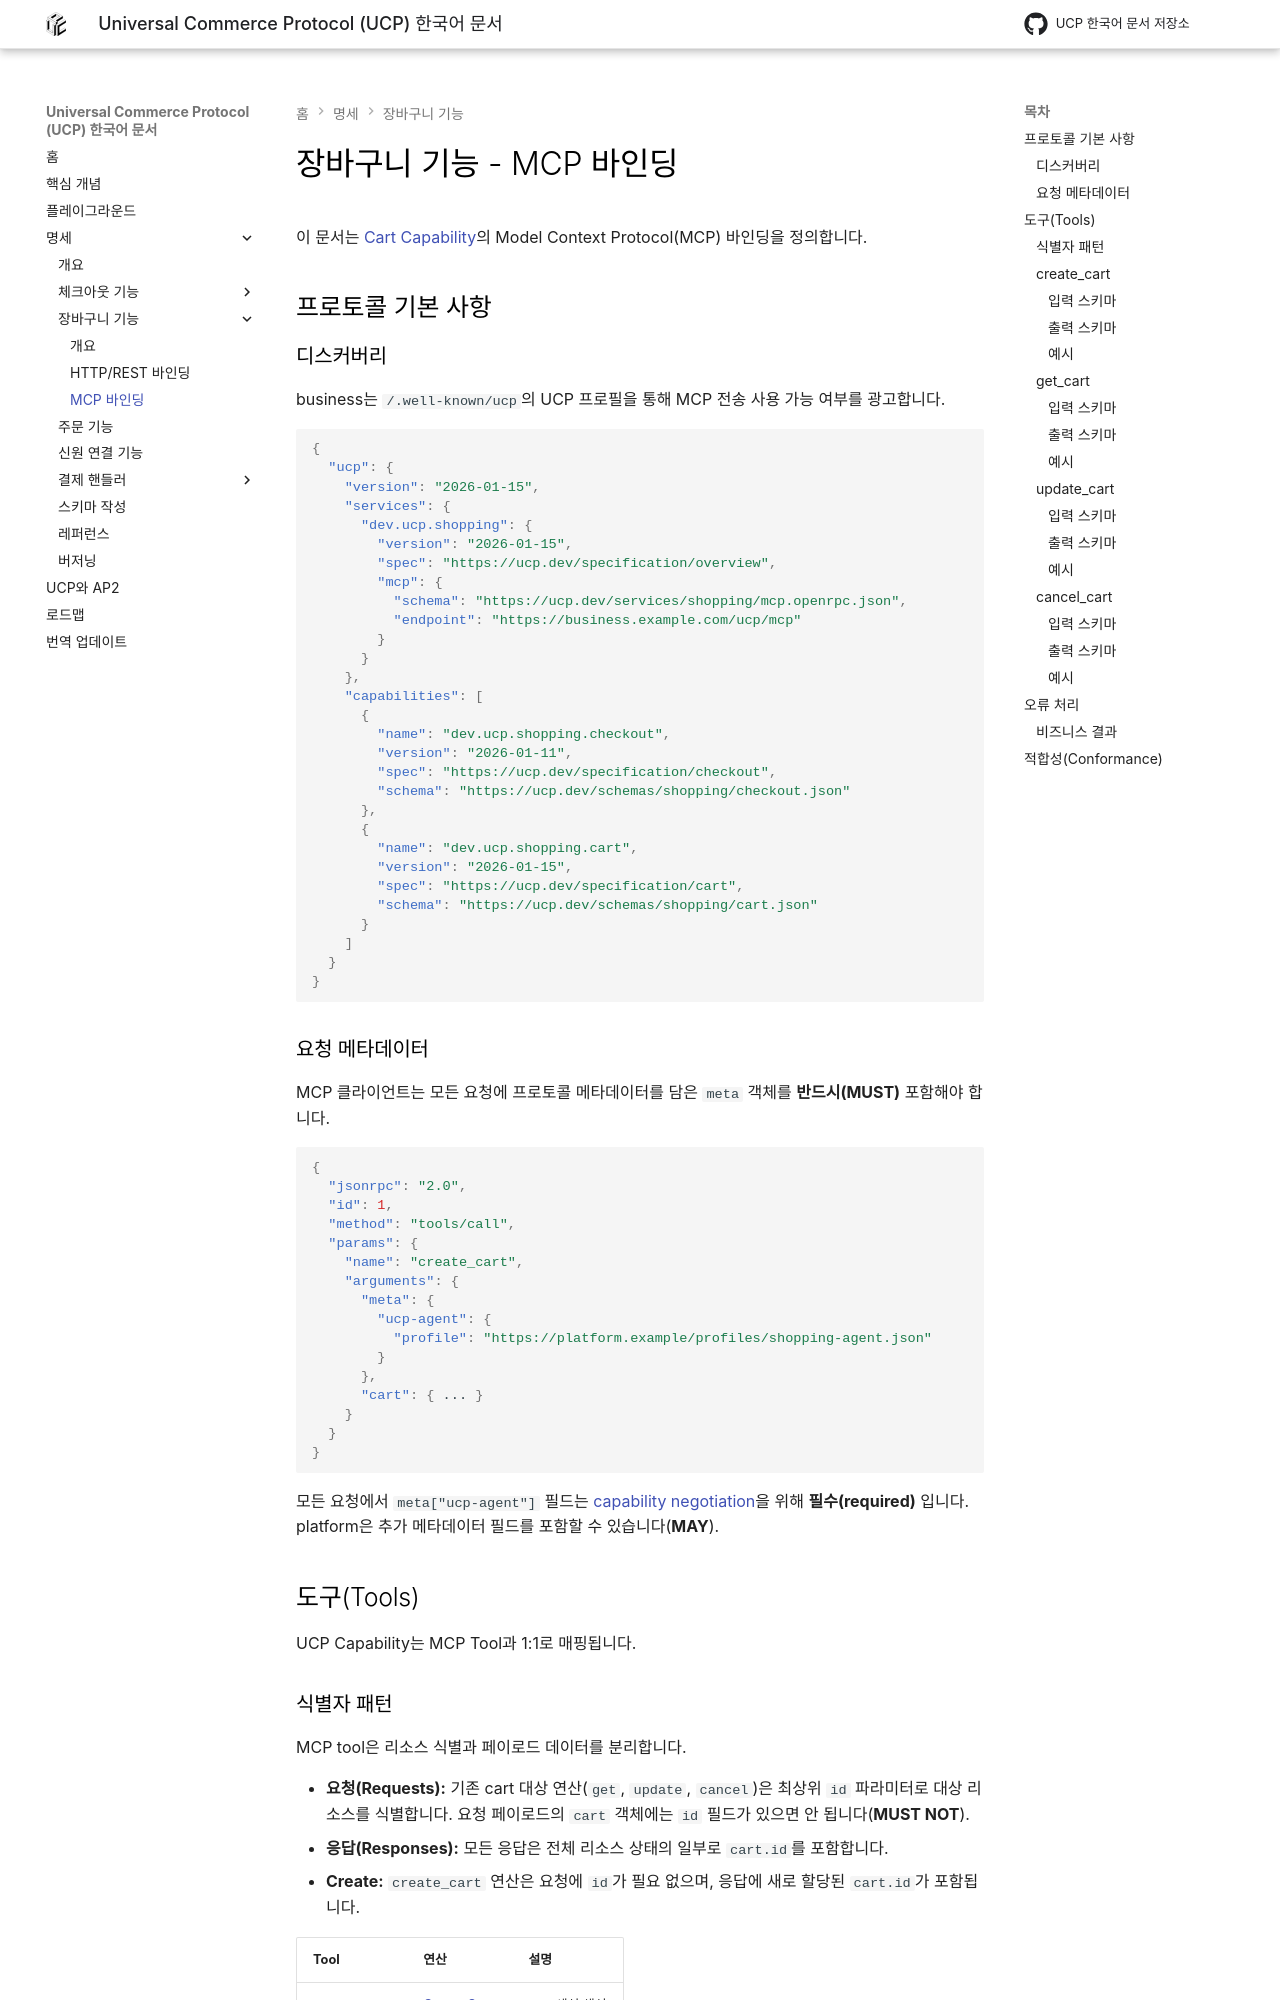

repository: JAICHANGPARK/ucp-docs-ko · page: specification/cart-mcp/index.html · generator: mkdocs

<!--
   Copyright 2026 UCP Authors

   Licensed under the Apache License, Version 2.0 (the "License");
   you may not use this file except in compliance with the License.
   You may obtain a copy of the License at

       http://www.apache.org/licenses/LICENSE-2.0

   Unless required by applicable law or agreed to in writing, software
   distributed under the License is distributed on an "AS IS" BASIS,
   WITHOUT WARRANTIES OR CONDITIONS OF ANY KIND, either express or implied.
   See the License for the specific language governing permissions and
   limitations under the License.
-->

# 장바구니 기능 - MCP 바인딩

이 문서는 [Cart Capability](cart.md)의 Model Context Protocol(MCP) 바인딩을 정의합니다.

## 프로토콜 기본 사항

### 디스커버리

business는 `/.well-known/ucp`의 UCP 프로필을 통해 MCP 전송 사용 가능 여부를 광고합니다.

```json
{
  "ucp": {
    "version": "2026-01-15",
    "services": {
      "dev.ucp.shopping": {
        "version": "2026-01-15",
        "spec": "https://ucp.dev/specification/overview",
        "mcp": {
          "schema": "https://ucp.dev/services/shopping/mcp.openrpc.json",
          "endpoint": "https://business.example.com/ucp/mcp"
        }
      }
    },
    "capabilities": [
      {
        "name": "dev.ucp.shopping.checkout",
        "version": "2026-01-11",
        "spec": "https://ucp.dev/specification/checkout",
        "schema": "https://ucp.dev/schemas/shopping/checkout.json"
      },
      {
        "name": "dev.ucp.shopping.cart",
        "version": "2026-01-15",
        "spec": "https://ucp.dev/specification/cart",
        "schema": "https://ucp.dev/schemas/shopping/cart.json"
      }
    ]
  }
}
```

### 요청 메타데이터

MCP 클라이언트는 모든 요청에 프로토콜 메타데이터를 담은 `meta` 객체를
**반드시(MUST)** 포함해야 합니다.

```json
{
  "jsonrpc": "2.0",
  "id": 1,
  "method": "tools/call",
  "params": {
    "name": "create_cart",
    "arguments": {
      "meta": {
        "ucp-agent": {
          "profile": "https://platform.example/profiles/shopping-agent.json"
        }
      },
      "cart": { ... }
    }
  }
}
```

모든 요청에서 `meta["ucp-agent"]` 필드는
[capability negotiation](overview.md#negotiation-protocol)을 위해 **필수(required)** 입니다.
platform은 추가 메타데이터 필드를 포함할 수 있습니다(**MAY**).

## 도구(Tools)

UCP Capability는 MCP Tool과 1:1로 매핑됩니다.
